Run: headless pygame with SDL's dummy video driver; simulated clock (each Clock.tick advances the game by its frame time, no real sleeping); random seed 0; keys injected as events and as key.get_pressed() state; no mouse input.
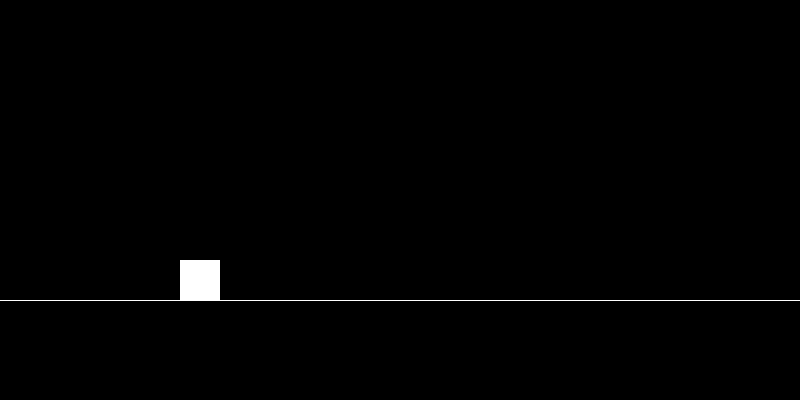
Frame 1 of 4 · flips 1–60 · no input
Frame 2 of 4 · flips 61–180 · tapped SPACE, RETURN · held RIGHT (→), D · screen unchanged from frame 1, image omitted
Frame 3 of 4 · flips 181–300 · held DOWN (↓), S · screen unchanged from frame 2, image omitted
Frame 4 of 4 · flips 301–420 · held LEFT (←), A, UP (↑), W · screen unchanged from frame 3, image omitted

The pygame program that drew these frames:

import pygame, sys
pygame.init()

# screen
screen = pygame.display.set_mode((800,400))
clock = pygame.time.Clock()

class Player(pygame.sprite.Sprite):
    def __init__(self):
        super().__init__()
        self.image = pygame.Surface((40,40))
        self.image.fill("white")
        self.rect = self.image.get_rect(midbottom=(200,300))
        self.start_jump_loop = False
        self.jump_speed = 10
    def jumping(self):
        keys = pygame.key.get_pressed()
        if keys[pygame.K_SPACE] and self.rect.midbottom == (200,300):
            self.start_jump_loop = True
        if self.start_jump_loop:
            self.rect.centery -= self.jump_speed
            self.jump_speed -= 0.375
            if self.rect.centery >= 280:
                self.start_jump_loop = False
                self.rect.midbottom = (200,300)
                self.jump_speed = 10
    def update(self):
        self.jumping()
player_group = pygame.sprite.Group()
player = Player()
player_group.add(player)

# game loop
while True:

    for event in pygame.event.get():
        if event.type == pygame.QUIT:
            pygame.quit()
            sys.exit()

    screen.fill("black")
    pygame.draw.line(screen,"white",(0,300),(800,300),1)
    player_group.draw(screen)
    player_group.update()
        
    # 60fps
    pygame.display.update()
    clock.tick(60)
